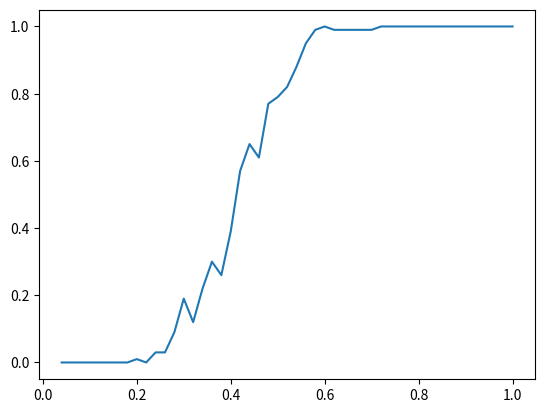

Here is the Python script that generated this plot:
import random
import numpy as np
import matplotlib
import math
import matplotlib.pyplot as plt


def checkIfInside(arr, val):
    if val in arr:
        return True
    return False


def createForest(_p=0.5, _x=10, _y=10):  # create forest
    tabForest = []
    for i in range(1, _x + 1):
        for j in range(1, _y + 1):
            if random.uniform(0, 1) < _p:
                tabForest.append({'x': i, 'y': j, 'tree': True, 'fire': False, 'burned': False})
    return tabForest


def findTree(_dict, _x, _y):  # find tree by position
    for element in _dict:
        if element['x'] == _x and element['y'] == _y:
            return element


def makeFire(_dict, _x, _y):  # fire tree by position
    for element in _dict:
        if not element['burned'] and element['x'] == _x and element['y'] == _y:
            element['fire'] = True


def startFire(_dict):  # start fire
    for element in _dict:
        if element['x'] == 1:
            element['fire'] = True


def returnFire(_dict):  # lista podpalonych drzew
    tabFire = []
    for element in _dict:
        if element['fire'] and not element['burned']:
            tabFire.append([element['x'], element['y']])
    # print tabFire
    return tabFire


def findNextFire(_arr, _dict, _size):  # znajdywanie kolejnych drzew do podpalenia
    tabMove = [[-1, -1], [0, -1], [1, -1], [-1, 0], [1, 0], [-1, 1], [0, 1], [1, 1]]
    for element in _arr:
        for move in tabMove:
            x = element[0] + move[0]
            y = element[1] + move[1]
            if x >= 1 and y >= 1 and x <= _size and y <= _size:
                for d in _dict:
                    if d['x'] == x and d['y'] == y and not d['burned']:
                        d['fire'] = True


def makeBurned(_dict, _newdict):  # wypalic palace sie drzewa
    for element in _dict:
        if element['fire'] and not element['burned']:
            element['burned'] = True
            _newdict.append(element)  # list of burned trees
            # _dict.remove(element)
            # remove i dodac do innej listy  CZY TO COS PRZYSPIESZY??


def isBurning(_dict):
    a = 0
    for element in _dict:
        if element['fire'] and not element['burned']:
            a = a + 1

    if a > 0:
        return False
    else:
        return True


def showForest(_dict):
    for element in _dict:
        print
        element


def countAllTrees(_dict):
    counter = 0
    for element in _dict:
        counter = counter + 1
    print
    counter


def policzSrednia(_wyniki, _size):
    print("Srednia dla roznych prawdopodobienstw: ")
    for wynik in _wyniki:
        a = 0
        for i in wynik:
            if (i < 1):
                print
                i, ":"
            if (i > 1):
                a = a + i
        print(a / float(_size))


def isKlaster(_dict, _size):
    counter = 0
    for element in _dict:
        if element['x'] == _size:
            counter = counter + 1
    if counter > 0:
        return True
    else:
        return False


def main(_N=100, _size=10):  # pp co 0.1
    # wynik = []
    ppList = []
    klasterList = []
    for j in range(0, 10):
        pp = j / 10.0
        ppList.append(pp)
        # wynik2 = []
        klasterCounter = 0
        for j in range(0, _N):
            burnedList = []
            forest = createForest(pp, _size, _size)
            counter = 0
            isEnd = False
            startFire(forest)
            while (not isEnd):
                # counter = counter + 1
                fireList = returnFire(forest)
                makeBurned(forest, burnedList)
                findNextFire(fireList, forest, _size)
                if isBurning(forest):
                    # wynik2.append(counter)
                    if isKlaster(burnedList, _size):
                        klasterCounter = klasterCounter + 1
                    isEnd = True
        # wynik.append(wynik2)
        klasterList.append(klasterCounter / float(_N))
    # print(wynik)
    # print(ppList)
    # print(klasterList)
    plt.plot(ppList, klasterList)
    plt.show()


def main2(_N=100, _size=10):  # pp co 0.02
    ppList = []
    klasterList = []
    pp = 0.02
    while pp <= 1:
        pp = pp + 0.02
        ppList.append(pp)
        klasterCounter = 0
        for j in range(0, _N):
            burnedList = []
            forest = createForest(pp, _size, _size)
            counter = 0
            isEnd = False
            startFire(forest)
            while (not isEnd):
                fireList = returnFire(forest)
                makeBurned(forest, burnedList)
                findNextFire(fireList, forest, _size)
                if isBurning(forest):
                    if isKlaster(burnedList, _size):
                        klasterCounter = klasterCounter + 1
                    isEnd = True
        klasterList.append(klasterCounter / float(_N))
    plt.plot(ppList, klasterList)
    plt.show()


main2()